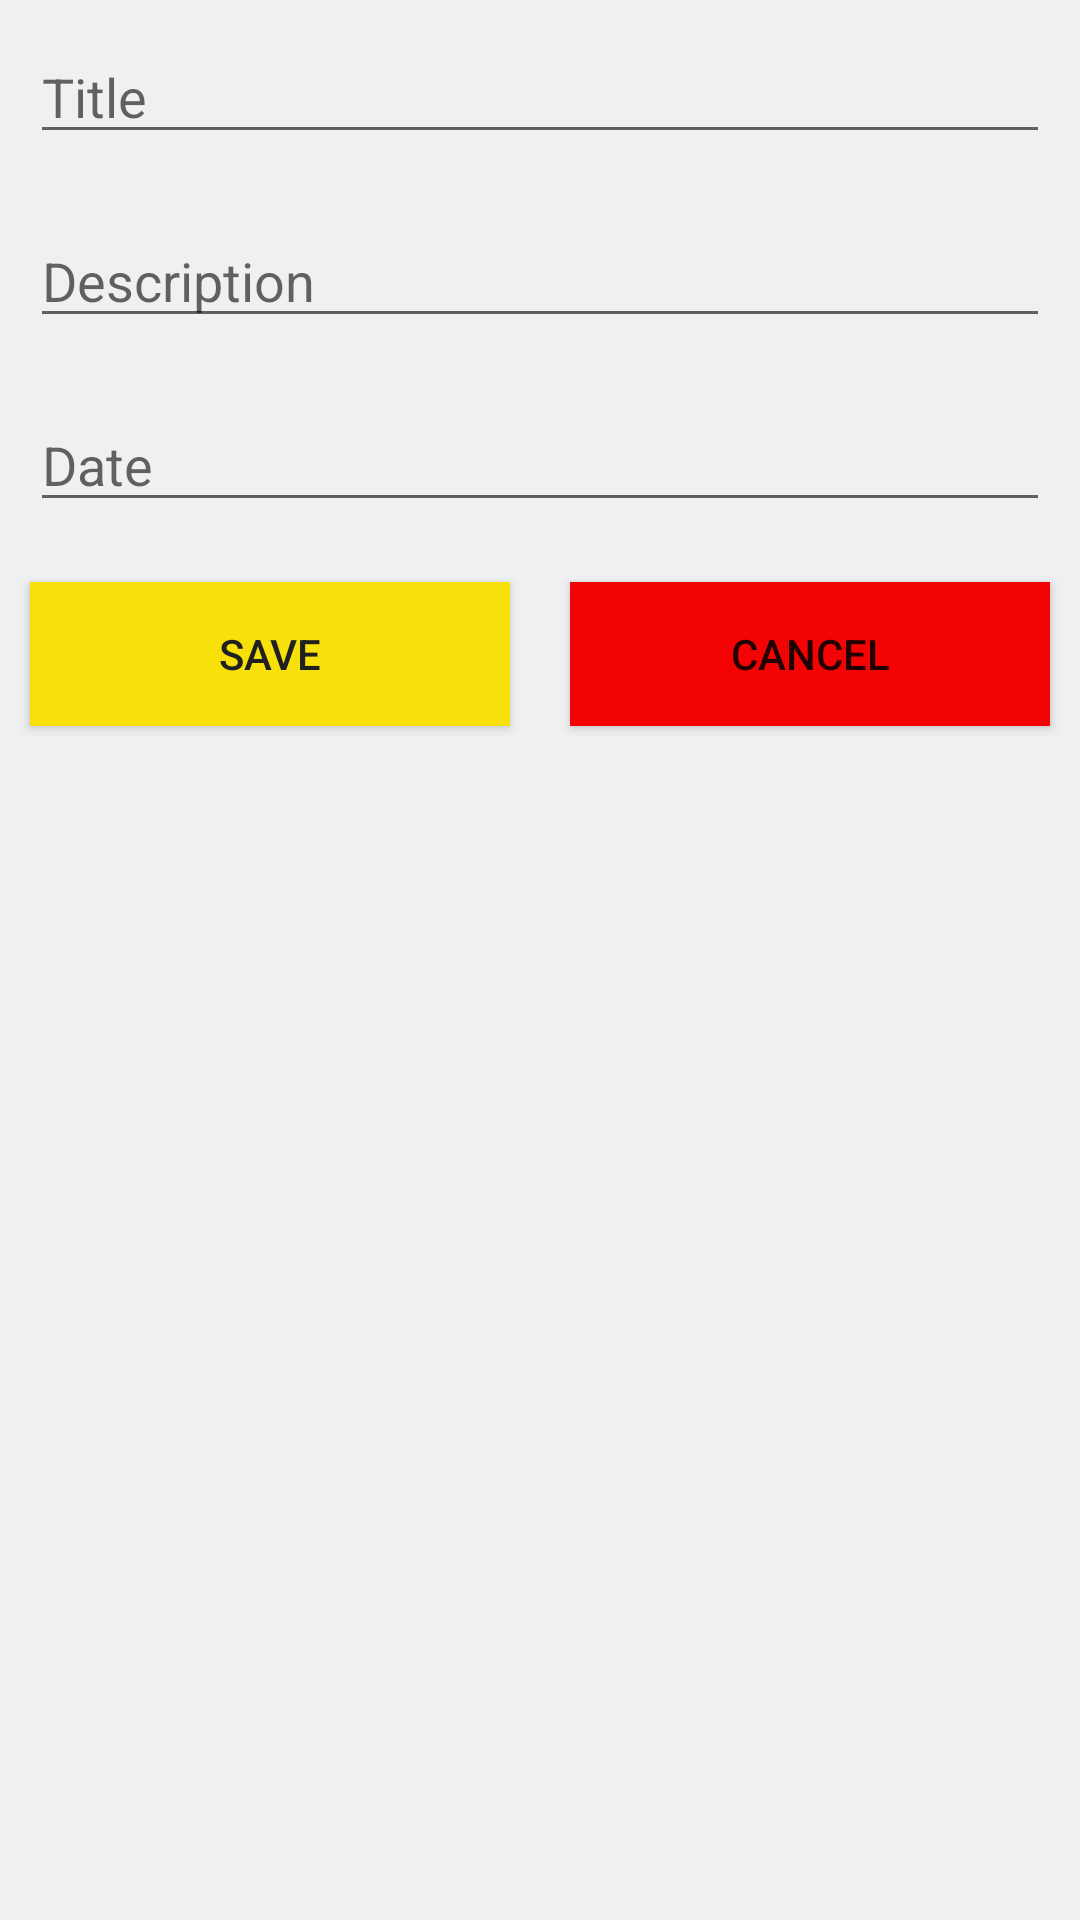

Android layout source for this screen:
<!-- AndroidManifest.xml: application theme AppTheme -->
<!-- res/layout/fragment_edit_todo.xml -->
<?xml version="1.0" encoding="utf-8"?>
<LinearLayout xmlns:android="http://schemas.android.com/apk/res/android"
    xmlns:tools="http://schemas.android.com/tools"
    android:layout_width="match_parent"
    android:layout_height="match_parent"
    android:background="#EEF0F1"
    android:orientation="vertical"
    tools:context=".EditTodoFragment">

    <EditText
        android:id="@+id/edit_txt_title"
        android:layout_width="match_parent"
        android:layout_height="wrap_content"
        android:layout_margin="10sp"
        android:layout_marginLeft="10sp"
        android:layout_marginTop="10sp"
        android:layout_marginRight="10sp"
        android:layout_marginBottom="10sp"
        android:autofillHints=""
        android:ems="10"
        android:hint="@string/edit_Title"
        android:inputType="textPersonName" />

    <EditText
        android:id="@+id/edit_txt_description"
        android:layout_width="match_parent"
        android:layout_height="wrap_content"
        android:layout_margin="10sp"
        android:ems="10"
        android:hint="@string/edit_Description"
        android:importantForAutofill="no"
        android:inputType="textPersonName" />

    <EditText
        android:id="@+id/edit_txt_date"
        android:layout_width="match_parent"
        android:layout_height="wrap_content"
        android:layout_margin="10sp"
        android:autofillHints=""
        android:ems="10"
        android:hint="@string/edit_date"
        android:inputType="textPersonName"
        tools:ignore="TextFields" />

    <RadioGroup
        android:id="@+id/edit_rg_priority"
        android:layout_width="match_parent"
        android:layout_height="wrap_content"
        android:layout_weight="0"
        android:orientation="vertical" />

    <LinearLayout
        android:layout_width="match_parent"
        android:layout_height="match_parent"
        android:orientation="horizontal">

        <Button
            android:id="@+id/edit_btn_save"
            android:layout_width="wrap_content"
            android:layout_height="wrap_content"
            android:layout_margin="10sp"
            android:layout_weight="1"

            android:background="#F8E00B"
            android:text="@string/edit_save"
            android:textColor="#202020"
            tools:ignore="ButtonStyle" />

        <Button
            android:id="@+id/edit_btn_cancel"
            android:layout_width="wrap_content"
            android:layout_height="wrap_content"
            android:layout_margin="10sp"
            android:layout_weight="1"
            android:background="#F30303"
            android:text="@string/cancel"
            tools:ignore="ButtonStyle" />
    </LinearLayout>

</LinearLayout>
<!-- resources referenced by this layout -->
<resources>
  <string name="cancel">Cancel</string>
  <string name="edit_Description">Description</string>
  <string name="edit_Title">Title</string>
  <string name="edit_date">Date</string>
  <string name="edit_save">Save</string>
  <style name="AppTheme" parent="Theme.AppCompat.Light.DarkActionBar">
          
          <item name="colorPrimary">@color/colorPrimary</item>
          <item name="colorPrimaryDark">@color/colorPrimaryDark</item>
          <item name="colorAccent">@color/colorAccent</item>
          <item name="windowActionBar">true</item>
          <item name="windowNoTitle">false</item>
          <item name="android:windowFullscreen">true</item>
          <item name="actionBarTheme">@style/MyActionBarTheme</item>
      </style>
  <color name="colorPrimary">#3700B3</color>
  <color name="colorPrimaryDark">#3700B3</color>
  <color name="colorAccent">#03DAC5</color>
  <style name="MyActionBarTheme" parent="Theme.AppCompat.Light.DarkActionBar">
          <item name="android:background">#FFEB3B</item>
      </style>
</resources>
